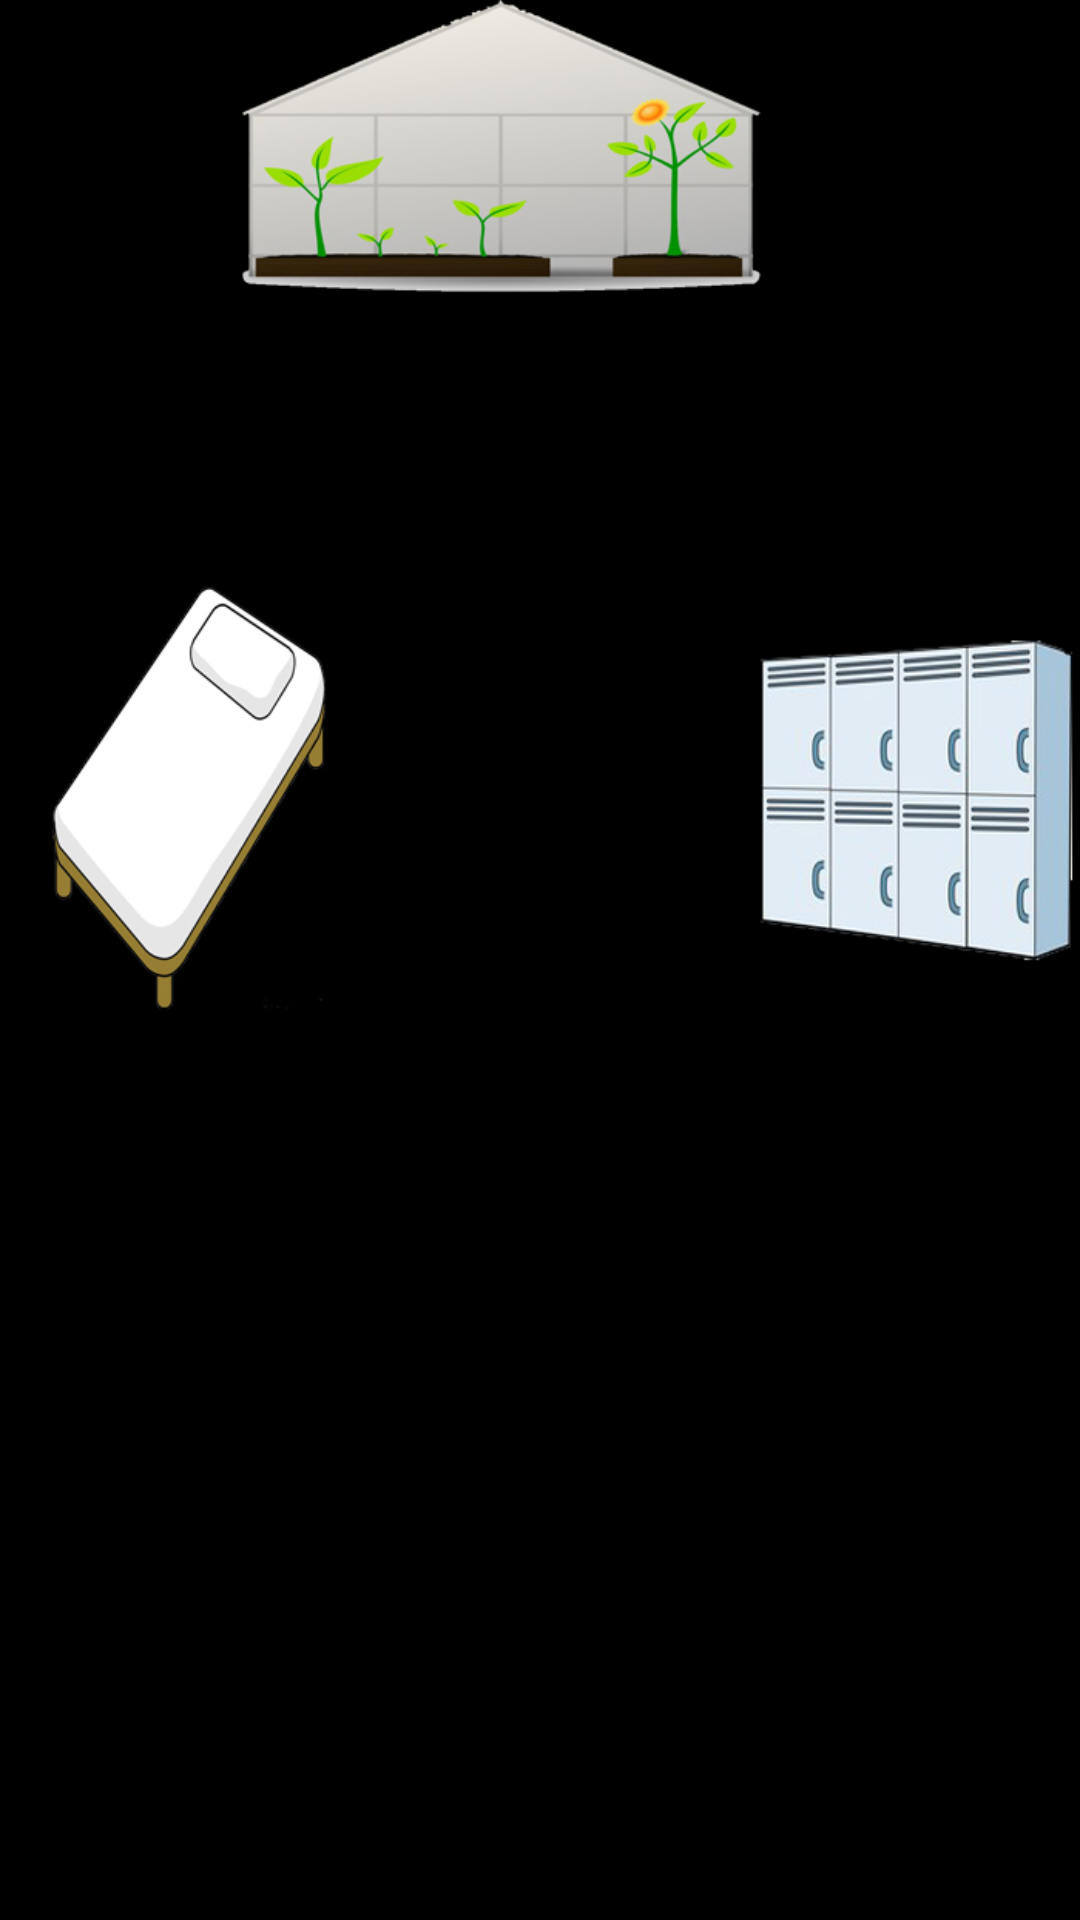

Layout XML and referenced resources for this Android screen:
<!-- AndroidManifest.xml: application theme AppTheme -->
<!-- res/layout/fragment_home_equipment.xml -->
<?xml version="1.0" encoding="utf-8"?>
<androidx.constraintlayout.widget.ConstraintLayout xmlns:android="http://schemas.android.com/apk/res/android"
    xmlns:tools="http://schemas.android.com/tools"
    tools:context=".HomeEquipmentsFragment"
    android:layout_height="match_parent"
    android:layout_width="match_parent"
    android:id="@+id/homeInnerLayout">

    <ImageView
        android:id="@+id/imageHotspots"
        android:layout_width="match_parent"
        android:layout_height="match_parent"
        android:src="@drawable/home_inside_hotspots"
        android:visibility="visible"
        android:scaleType="fitXY"/>

    <ImageView
        android:id="@+id/image"
        android:layout_width="match_parent"
        android:layout_height="match_parent"
        android:src="@drawable/home_inside"
        android:scaleType="fitXY"/>

</androidx.constraintlayout.widget.ConstraintLayout>
<!-- resources referenced by this layout -->
<resources>
  <!-- drawable home_inside: jpg bitmap (drawable, 97518 bytes) -->
  <!-- drawable home_inside_hotspots: jpg bitmap (drawable, 27352 bytes) -->
  <style name="AppTheme" parent="Theme.AppCompat.Light.NoActionBar">
          
          <item name="colorPrimary">@color/colorPrimary</item>
          <item name="colorPrimaryDark">@color/colorPrimaryDark</item>
          <item name="colorAccent">@color/colorAccent</item>
          <item name="windowActionBar">false</item>
          <item name="android:windowNoTitle">true</item>
          <item name="colorControlHighlight">#E83232</item>
      </style>
  <color name="colorPrimary">#6200EE</color>
  <color name="colorPrimaryDark">#3700B3</color>
  <color name="colorAccent">#03DAC5</color>
</resources>
